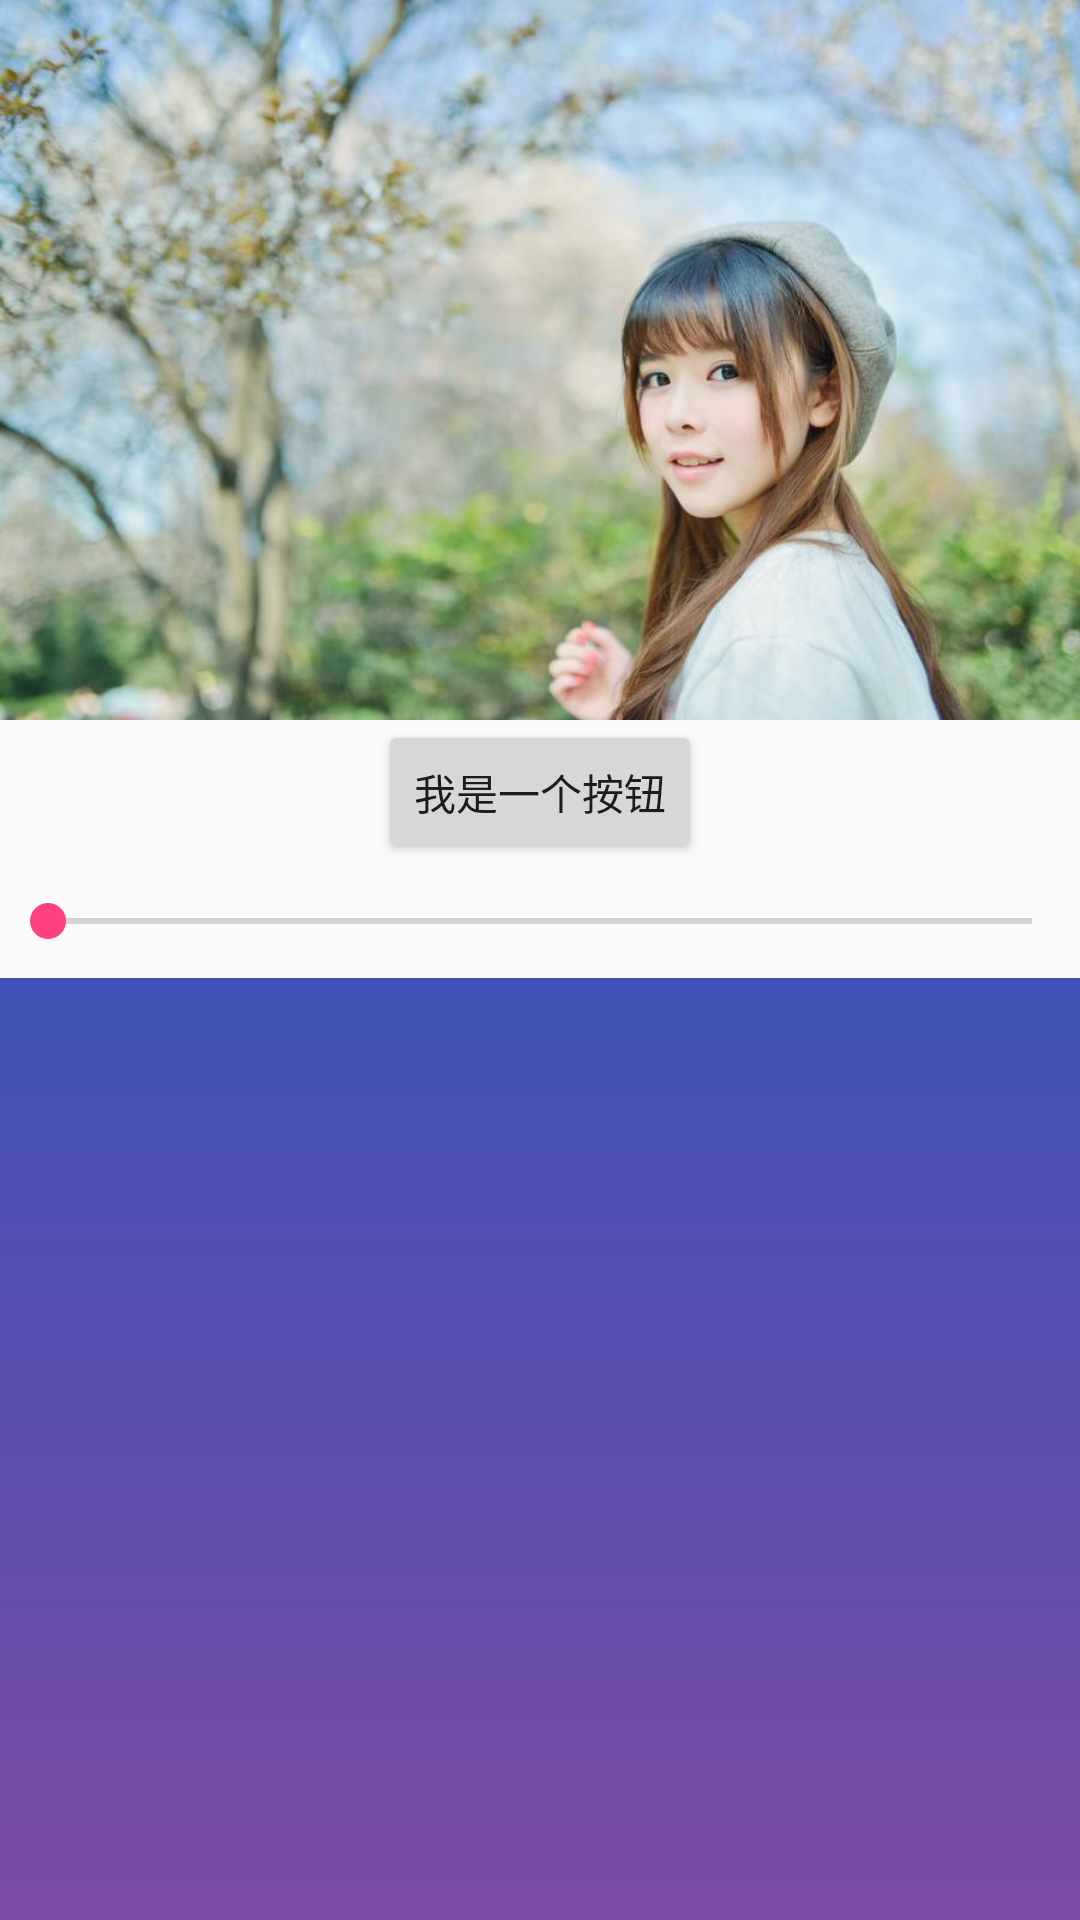

Here is an Android app screen rendered from its layout file. Give the layout XML and the strings, colors and styles it references.
<!-- AndroidManifest.xml: application theme AppTheme -->
<!-- res/layout/include_data.xml -->
<?xml version="1.0" encoding="utf-8"?>
<LinearLayout xmlns:android="http://schemas.android.com/apk/res/android"
    android:layout_width="match_parent"
    android:layout_height="match_parent"
    android:orientation="vertical">

    <ImageView
        android:layout_width="match_parent"
        android:layout_height="wrap_content"
        android:adjustViewBounds="true"
        android:scaleType="centerCrop"
        android:src="@drawable/meizi" />

    <Button
        android:layout_width="wrap_content"
        android:layout_height="wrap_content"
        android:layout_gravity="center_horizontal"
        android:id="@+id/btn"
        android:text="我是一个按钮" />

    <android.support.v7.widget.AppCompatSeekBar
        android:layout_width="match_parent"
        android:layout_height="wrap_content"
        android:layout_marginBottom="10dp"
        android:layout_marginTop="10dp" />

    <View
        android:layout_width="match_parent"
        android:layout_height="1000dp"
        android:background="@drawable/shape_gradient" />
</LinearLayout>
<!-- resources referenced by this layout -->
<resources>
  <!-- drawable meizi: jpg bitmap (drawable-xxxhdpi, 49693 bytes) -->
  <!-- drawable shape_gradient (drawable) -->
  <?xml version="1.0" encoding="utf-8"?>
  <shape xmlns:android="http://schemas.android.com/apk/res/android">
      <gradient
          android:angle="90"
          android:endColor="@color/colorPrimary"
          android:startColor="@color/colorAccent" />
  
  </shape>
  <style name="AppTheme" parent="Theme.AppCompat.Light.NoActionBar">
          
          <item name="android:textAllCaps">false</item>
          <item name="colorPrimary">@color/colorPrimary</item>
          <item name="colorPrimaryDark">@color/colorPrimaryDark</item>
          <item name="colorAccent">@color/colorAccent</item>
      </style>
  <color name="colorPrimary">#3F51B5</color>
  <color name="colorAccent">#FF4081</color>
  <color name="colorPrimaryDark">#303F9F</color>
</resources>
